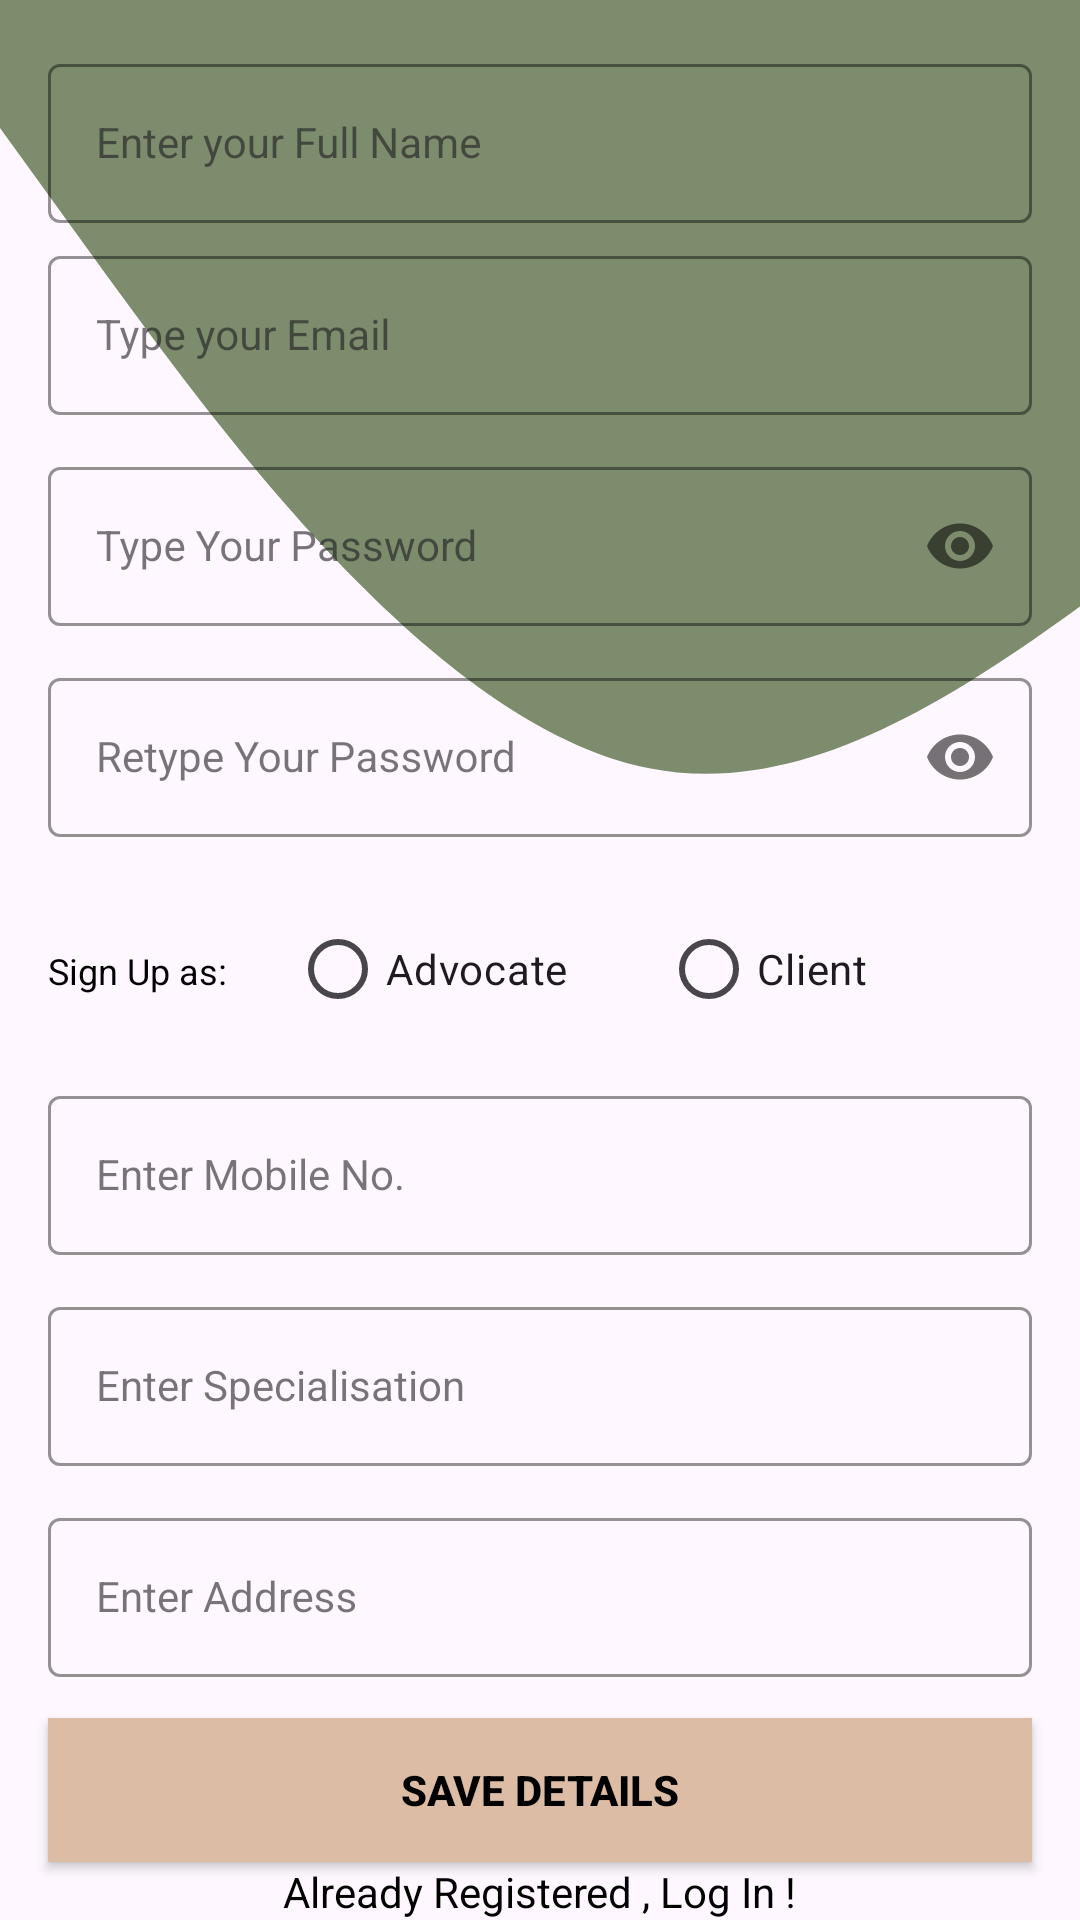

Here is an Android app screen rendered from its layout file. Give the layout XML and the strings, colors and styles it references.
<!-- AndroidManifest.xml: application theme Theme.AdvctApp -->
<!-- res/layout/activity_app_signup.xml -->
<?xml version="1.0" encoding="utf-8"?>
<androidx.constraintlayout.widget.ConstraintLayout xmlns:android="http://schemas.android.com/apk/res/android"
    xmlns:app="http://schemas.android.com/apk/res-auto"
    xmlns:tools="http://schemas.android.com/tools"
    android:layout_width="match_parent"
    android:layout_height="match_parent"
    android:background="@drawable/ic_wave"
    tools:context=".AppSignUp">

    <com.google.android.material.textfield.TextInputLayout
        android:id="@+id/emailLayout"
        style="@style/LoginTextInputOuterFieldStyle"
        android:layout_width="match_parent"
        android:layout_height="wrap_content"
        android:layout_marginHorizontal="16dp"
        android:layout_marginTop="80dp"
        app:boxStrokeColor="@color/c3"
        app:hintTextColor="@color/c3"
        app:layout_constraintEnd_toEndOf="parent"
        app:layout_constraintStart_toStartOf="parent"
        app:layout_constraintTop_toTopOf="parent">

        <com.google.android.material.textfield.TextInputEditText
            android:id="@+id/emailEt"
            style="@style/LoginTextInputInnerFieldStyle"
            android:layout_width="match_parent"
            android:layout_height="wrap_content"
            android:hint="Type your Email"
            android:inputType="textEmailAddress"
            tools:ignore="HardcodedText" />
    </com.google.android.material.textfield.TextInputLayout>

    <com.google.android.material.textfield.TextInputLayout
        android:id="@+id/passwordLayout"
        style="@style/LoginTextInputOuterFieldStyle"
        android:layout_width="match_parent"
        android:layout_height="wrap_content"
        android:layout_marginHorizontal="16dp"
        android:layout_marginTop="12dp"
        app:boxStrokeColor="@color/c3"
        app:hintTextColor="@color/c3"
        app:layout_constraintEnd_toEndOf="parent"
        app:layout_constraintStart_toStartOf="parent"
        app:layout_constraintTop_toBottomOf="@id/emailLayout"
        app:passwordToggleEnabled="true">

        <com.google.android.material.textfield.TextInputEditText
            android:id="@+id/passET"
            style="@style/LoginTextInputInnerFieldStyle"
            android:layout_width="match_parent"
            android:layout_height="wrap_content"
            android:hint="Type Your Password"
            android:inputType="textPassword"
            tools:ignore="HardcodedText" />

    </com.google.android.material.textfield.TextInputLayout>

    <com.google.android.material.textfield.TextInputLayout
        android:id="@+id/confirmPasswordLayout"
        style="@style/LoginTextInputOuterFieldStyle"
        android:layout_width="match_parent"
        android:layout_height="wrap_content"
        android:layout_marginHorizontal="16dp"
        android:layout_marginTop="12dp"
        app:boxStrokeColor="@color/c3"
        app:hintTextColor="@color/c3"
        app:layout_constraintEnd_toEndOf="parent"
        app:layout_constraintStart_toStartOf="parent"
        app:layout_constraintTop_toBottomOf="@id/passwordLayout"
        app:passwordToggleEnabled="true">

        <com.google.android.material.textfield.TextInputEditText
            android:id="@+id/confirmPassEt"
            style="@style/LoginTextInputInnerFieldStyle"
            android:layout_width="match_parent"
            android:layout_height="wrap_content"
            android:hint="Retype Your Password"
            android:inputType="textPassword"
            tools:ignore="HardcodedText" />
    </com.google.android.material.textfield.TextInputLayout>

    <RadioGroup
        android:id="@+id/userTypeRadioGroup"
        android:layout_width="match_parent"
        android:layout_height="wrap_content"
        android:layout_marginHorizontal="16dp"
        android:layout_marginTop="20dp"
        android:orientation="horizontal"
        app:layout_constraintTop_toBottomOf="@+id/confirmPasswordLayout"
        tools:layout_editor_absoluteX="16dp">

    <TextView
        android:id="@+id/signupPromptTextView"
        android:layout_width="wrap_content"
        android:layout_height="wrap_content"
        android:text="Sign Up as:       "
        android:textColor="@android:color/black"
        android:textSize="12sp"
        app:layout_constraintEnd_toEndOf="parent"
        app:layout_constraintHorizontal_bias="0.5"
        app:layout_constraintStart_toStartOf="parent"
        app:layout_constraintTop_toTopOf="parent"
        tools:ignore="HardcodedText" />

    <RadioButton
        android:id="@+id/advocateRBtn"
        android:layout_width="0dp"
        android:layout_height="wrap_content"
        android:layout_weight="1"
        android:text="Advocate"
        tools:ignore="HardcodedText" />

    
        <RadioButton
            android:id="@+id/clientRBtn"
            android:layout_width="0dp"
            android:layout_height="wrap_content"
            android:layout_weight="1"
            android:text="Client"
            tools:ignore="HardcodedText" />

    </RadioGroup>

    <com.google.android.material.textfield.TextInputLayout
        android:id="@+id/username"
        style="@style/LoginTextInputOuterFieldStyle"
        android:layout_width="match_parent"
        android:layout_height="wrap_content"
        android:layout_marginHorizontal="16dp"
        android:layout_marginTop="16dp"
        app:boxStrokeColor="@color/c3"
        app:hintTextColor="@color/c3"
        app:layout_constraintEnd_toEndOf="parent"
        app:layout_constraintStart_toStartOf="parent"
        app:layout_constraintTop_toTopOf="parent">

        <com.google.android.material.textfield.TextInputEditText
            android:id="@+id/usernameEt"
            style="@style/LoginTextInputOuterFieldStyle"
            android:layout_width="match_parent"
            android:layout_height="wrap_content"
            android:hint="Enter your Full Name"
            android:inputType="text"
            tools:ignore="HardcodedText" />
    </com.google.android.material.textfield.TextInputLayout>

    <com.google.android.material.textfield.TextInputLayout
        android:id="@+id/mobileNoLayout"
        style="@style/LoginTextInputOuterFieldStyle"
        android:layout_width="match_parent"
        android:layout_height="wrap_content"
        android:layout_marginHorizontal="16dp"
        android:layout_marginTop="360dp"
        app:boxStrokeColor="@color/c3"
        app:hintTextColor="@color/c3"
        app:layout_constraintEnd_toEndOf="parent"
        app:layout_constraintStart_toStartOf="parent"
        app:layout_constraintTop_toBottomOf="@id/username"
        app:layout_constraintTop_toTopOf="parent">

        <com.google.android.material.textfield.TextInputEditText
            android:id="@+id/mobileNoEt"
            style="@style/LoginTextInputInnerFieldStyle"
            android:layout_width="match_parent"
            android:layout_height="wrap_content"
            android:hint="Enter Mobile No."
            android:inputType="phone"
            tools:ignore="HardcodedText" />
    </com.google.android.material.textfield.TextInputLayout>

    <com.google.android.material.textfield.TextInputLayout
        android:id="@+id/occupatnLayout"
        style="@style/LoginTextInputOuterFieldStyle"
        android:layout_width="match_parent"
        android:layout_height="wrap_content"
        android:layout_marginHorizontal="16dp"
        android:layout_marginTop="12dp"
        app:boxStrokeColor="@color/c3"
        app:hintTextColor="@color/c3"
        app:layout_constraintEnd_toEndOf="parent"
        app:layout_constraintStart_toStartOf="parent"
        app:layout_constraintTop_toBottomOf="@id/mobileNoLayout">

        <com.google.android.material.textfield.TextInputEditText
            android:id="@+id/occupatET"
            style="@style/LoginTextInputInnerFieldStyle"
            android:layout_width="match_parent"
            android:layout_height="wrap_content"
            android:hint="Enter Specialisation"
            android:inputType="text"
            tools:ignore="HardcodedText" />
    </com.google.android.material.textfield.TextInputLayout>

    <com.google.android.material.textfield.TextInputLayout
        android:id="@+id/addressLayout"
        style="@style/LoginTextInputOuterFieldStyle"
        android:layout_width="match_parent"
        android:layout_height="wrap_content"
        android:layout_marginHorizontal="16dp"
        android:layout_marginTop="12dp"
        app:boxStrokeColor="@color/c3"
        app:hintTextColor="@color/c3"
        app:layout_constraintEnd_toEndOf="parent"
        app:layout_constraintStart_toStartOf="parent"
        app:layout_constraintTop_toBottomOf="@id/occupatnLayout">

        <com.google.android.material.textfield.TextInputEditText
            android:id="@+id/addressET"
            style="@style/LoginTextInputInnerFieldStyle"
            android:layout_width="match_parent"
            android:layout_height="wrap_content"
            android:hint="Enter Address"
            android:inputType="textMultiLine"
            tools:ignore="HardcodedText" />
    </com.google.android.material.textfield.TextInputLayout>

    <androidx.appcompat.widget.AppCompatButton
        android:id="@+id/button"
        android:layout_width="0dp"
        android:layout_height="wrap_content"
        android:layout_marginHorizontal="16dp"
        android:background="@color/c3"
        android:text="Save Details"
        android:textColor="@color/black"
        android:textStyle="bold"
        app:layout_constraintBottom_toBottomOf="parent"
        app:layout_constraintEnd_toEndOf="parent"
        app:layout_constraintStart_toStartOf="parent"
        app:layout_constraintTop_toBottomOf="@+id/addressLayout"
        app:layout_constraintVertical_bias="0.418"
        tools:ignore="HardcodedText" />

    <TextView
        android:id="@+id/textView"
        android:layout_width="wrap_content"
        android:layout_height="wrap_content"
        android:textColor="@color/black"
        android:text="Already Registered , Log In !"
        app:layout_constraintBottom_toBottomOf="parent"
        app:layout_constraintEnd_toEndOf="parent"
        app:layout_constraintHorizontal_bias="0.5"
        app:layout_constraintStart_toStartOf="parent"
        app:layout_constraintTop_toBottomOf="@+id/button"
        tools:ignore="HardcodedText" />

</androidx.constraintlayout.widget.ConstraintLayout>
<!-- resources referenced by this layout -->
<resources>
  <color name="black">#FF000000</color>
  <color name="c3">#dcbca4</color>
  <!-- drawable ic_wave (drawable) -->
  <vector xmlns:android="http://schemas.android.com/apk/res/android"
      android:width="1440dp"
      android:height="320dp"
      android:viewportWidth="400"
      android:viewportHeight="480">
      <path
          android:pathData="M0,32L40,69.3C80,106 160,181 240,192C320,203 400,149 480,112C560,75 640,53 720,74.7C800,96 880,160 960,192C1040,224 1120,224 1200,197.3C1280,171 1360,117 1400,90.7L1440,64L1440,0L1400,0C1360,0 1280,0 1200,0C1120,0 1040,0 960,0C880,0 800,0 720,0C640,0 560,0 480,0C400,0 320,0 240,0C160,0 80,0 40,0L0,0Z"
          android:fillColor="#7c8c6c"/>
  </vector>
  <style name="LoginTextInputInnerFieldStyle" parent="Widget.MaterialComponents.TextInputLayout.OutlinedBox">
          <item name="android:layout_width">match_parent</item>
          <item name="android:layout_height">wrap_content</item>
          <item name="android:textColor">@color/black</item>
          <item name="android:textColorHint">@color/black</item>
          <item name="android:maxLines">1</item>
          <item name="android:textSize">14sp</item>
          <item name="android:singleLine">true</item>
      </style>
  <style name="LoginTextInputOuterFieldStyle" parent="Widget.MaterialComponents.TextInputLayout.OutlinedBox">
          <item name="android:layout_width">match_parent</item>
          <item name="android:layout_height">wrap_content</item>
          <item name="android:layout_marginTop">15dp</item>
          <item name="android:layout_marginBottom">15dp</item>
      </style>
  <style name="Theme.AdvctApp" parent="Base.Theme.AdvctApp" />
  <style name="Base.Theme.AdvctApp" parent="Theme.Material3.DayNight.NoActionBar">
          
          <item name="colorPrimary">@color/c10</item>
          <item name="colorPrimaryVariant">@color/c10</item>
          <item name="android:statusBarColor">@color/c10</item>
      </style>
  <color name="c10">#7c8c6c</color>
</resources>
